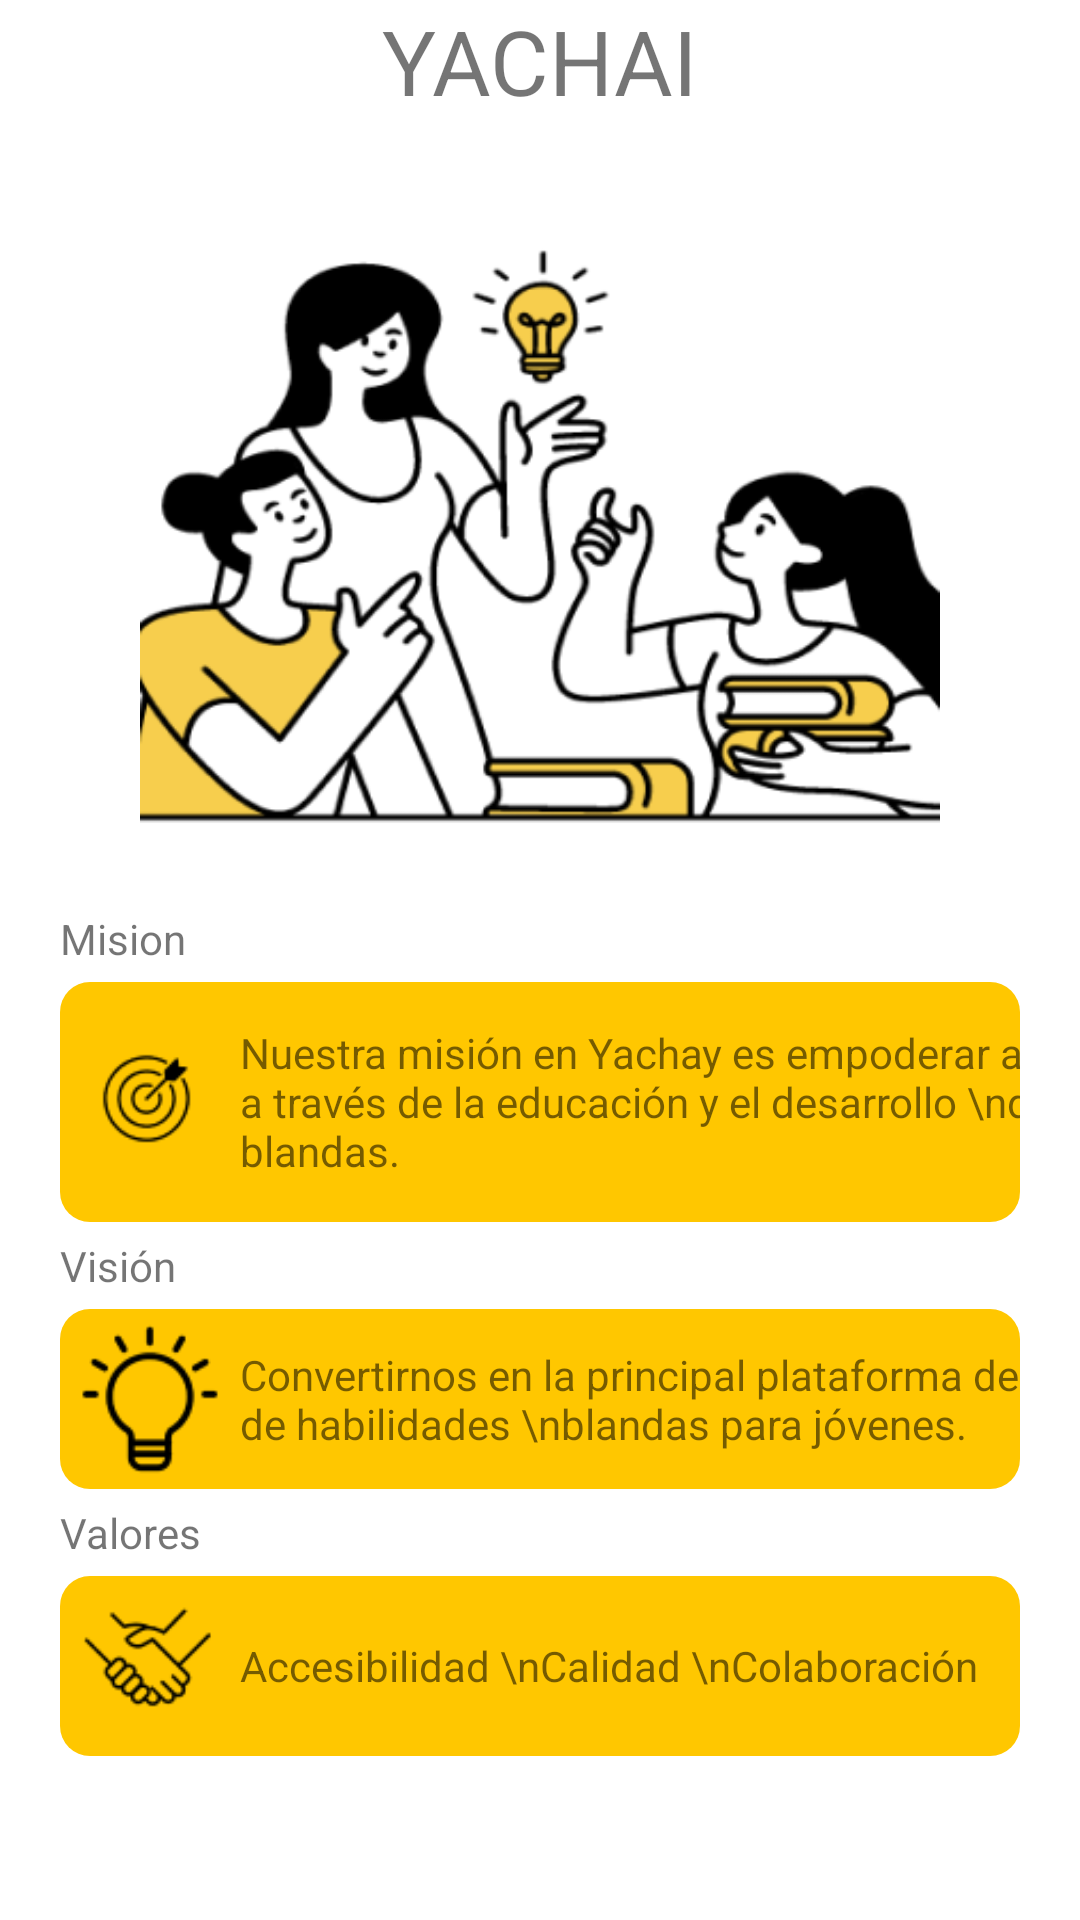

Reconstruct the res/layout file that produces this screen, plus the resources it refers to.
<!-- AndroidManifest.xml: application theme Theme.Yachay_aplicacion -->
<!-- res/layout/fragment_nosotros.xml -->
<?xml version="1.0" encoding="utf-8"?>
<LinearLayout xmlns:android="http://schemas.android.com/apk/res/android"
    xmlns:app="http://schemas.android.com/apk/res-auto"
    xmlns:tools="http://schemas.android.com/tools"
    android:layout_width="match_parent"
    android:layout_height="match_parent"
    android:gravity="center_horizontal"
    android:orientation="vertical"
    tools:context=".Nosotros">

    <TextView
        android:layout_width="wrap_content"
        android:layout_height="wrap_content"
        android:text="YACHAI"
        android:textSize="30sp" />

    <ImageView
        android:layout_width="320dp"
        android:layout_height="258dp"
        android:layout_weight="0"
        android:src="@drawable/bg" />

    <TableLayout

        android:layout_marginLeft="20dp"
        android:layout_marginRight="20dp"
        android:layout_width="match_parent"
        android:layout_height="match_parent">
        <TextView
            android:layout_marginTop="5dp"
            android:layout_marginBottom="5dp"
            android:text="Mision"/>

        <TableRow
            android:background="@drawable/roundtable_corner"
            android:layout_width="match_parent"
            android:layout_height="60dp" >

            <ImageView
                android:id="@+id/imageView"
                android:layout_width="60dp"
                android:layout_height="match_parent"
                android:src="@drawable/mision" />

            <TextView
                app:layout_constraintLeft_toLeftOf="parent"

                android:id="@+id/textView"
                android:layout_width="0dp"
                android:layout_height="80dp"
                android:gravity="center_vertical"
                android:maxLines="10"
                android:text="Nuestra misión en Yachay es empoderar a los \njóvenes a través de la educación y el desarrollo \nde habilidades blandas."/>

        </TableRow>
        <TextView
            android:layout_marginTop="5dp"
            android:layout_marginBottom="5dp"
            android:text="Visión"/>

        <TableRow
            android:layout_width="match_parent"
            android:layout_height="match_parent"

            android:background="@drawable/roundtable_corner">

            <ImageView
                android:id="@+id/imageView2"
                android:layout_width="40dp"
                android:layout_height="match_parent"
                android:src="@drawable/vision" />

            <TextView

                android:id="@+id/textView2"
                android:layout_width="350dp"
                android:layout_height="60dp"
                android:gravity="center_vertical"
                android:maxLines="10"
                android:text="Convertirnos en la principal plataforma de \naprendizaje de habilidades \nblandas para jóvenes." />
        </TableRow>
        <TextView
            android:layout_marginTop="5dp"
            android:layout_marginBottom="5dp"
            android:text="Valores"/>

        <TableRow
            android:background="@drawable/roundtable_corner"
            android:layout_width="match_parent"
            android:layout_height="match_parent" >

            <ImageView
                android:id="@+id/imageView3"
                android:layout_width="40dp"
                android:layout_height="match_parent"
                android:src="@drawable/valores" />

            <TextView
                android:gravity="center_vertical"
                android:id="@+id/textView3"
                android:layout_width="3dp"
                android:layout_height="60dp"
                android:ellipsize="end"
                android:maxLines="3"
                android:text="Accesibilidad \nCalidad \nColaboración" />
        </TableRow>

    </TableLayout>


</LinearLayout>
<!-- resources referenced by this layout -->
<resources>
  <!-- drawable bg: png bitmap (drawable, 45101 bytes) -->
  <!-- drawable mision: png bitmap (drawable, 1591 bytes) -->
  <!-- drawable roundtable_corner (drawable) -->
  <?xml version="1.0" encoding="UTF-8"?>
  <shape xmlns:android="http://schemas.android.com/apk/res/android">
      <solid android:color="#ffc700"/>
      <corners android:radius="30px"/>
      <padding android:left="0dp" android:top="0dp" android:right="0dp" android:bottom="0dp" />
  </shape>
  <!-- drawable valores: png bitmap (drawable, 1488 bytes) -->
  <!-- drawable vision: png bitmap (drawable, 1541 bytes) -->
  <style name="Theme.Yachay_aplicacion" parent="Theme.MaterialComponents.DayNight.NoActionBar">
          
          <item name="colorPrimary">@color/purple_500</item>
          <item name="colorPrimaryVariant">@color/purple_700</item>
          <item name="colorOnPrimary">@color/black</item>
          
          <item name="colorSecondary">@color/teal_200</item>
          <item name="colorSecondaryVariant">@color/teal_700</item>
          <item name="colorOnSecondary">@color/black</item>
          
          <item name="android:statusBarColor">?attr/colorPrimaryVariant</item>
  
          
      </style>
  <color name="purple_500">#ffc700</color>
  <color name="purple_700">#FF3700B3</color>
  <color name="black">#FF000000</color>
  <color name="teal_200">#FF03DAC5</color>
  <color name="teal_700">#FF018786</color>
</resources>
